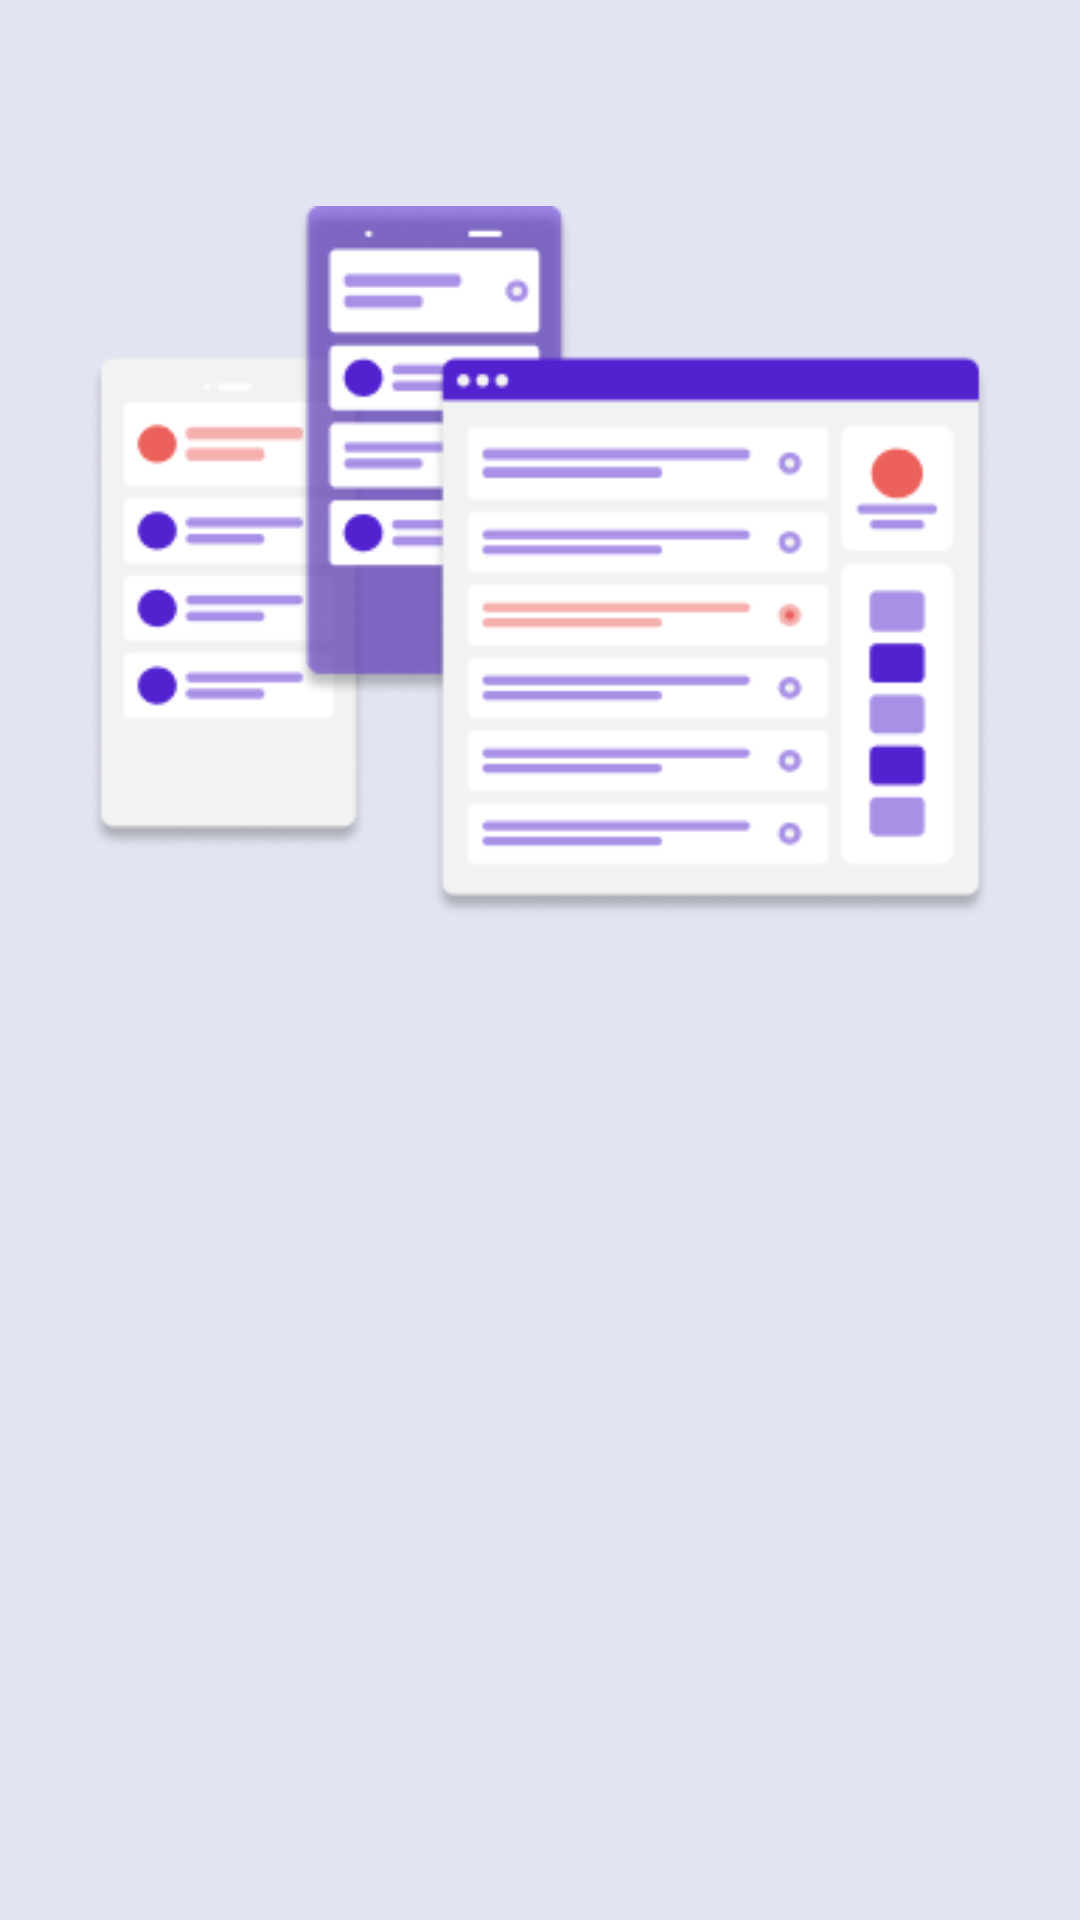

Write the Android layout XML for this screen, with the resource values it uses.
<!-- AndroidManifest.xml: application theme Theme.MyReddit -->
<!-- res/layout/onboarding_item_container.xml -->
<?xml version="1.0" encoding="utf-8"?>
<androidx.constraintlayout.widget.ConstraintLayout xmlns:android="http://schemas.android.com/apk/res/android"
    xmlns:app="http://schemas.android.com/apk/res-auto"
    xmlns:tools="http://schemas.android.com/tools"
    android:layout_width="match_parent"
    android:layout_height="match_parent"
    android:background="@color/custom_color_background">

    <ImageView
        android:id="@+id/imageOnboarding"
        android:layout_width="match_parent"
        android:layout_height="250dp"
        android:layout_marginStart="30dp"
        android:layout_marginEnd="30dp"
        android:contentDescription="@string/app_name"
        android:src="@drawable/onboarding_image0"
        app:layout_constraintBottom_toTopOf="@+id/tabs"
        app:layout_constraintEnd_toEndOf="parent"
        app:layout_constraintHorizontal_bias="0.5"
        app:layout_constraintStart_toStartOf="parent"
        app:layout_constraintTop_toTopOf="parent"
        app:layout_constraintVertical_bias="0.18" />

    <TextView
        android:id="@+id/textTitle"
        android:layout_width="match_parent"
        android:layout_height="wrap_content"
        android:layout_marginStart="35dp"
        android:layout_marginEnd="35dp"
        android:gravity="center"
        android:textColor="@color/custom_color_text_primary"
        android:textSize="22sp"
        android:textStyle="bold"
        app:layout_constraintBottom_toTopOf="@+id/tabs"
        app:layout_constraintEnd_toEndOf="parent"
        app:layout_constraintHorizontal_bias="0.0"
        app:layout_constraintStart_toStartOf="parent"
        app:layout_constraintTop_toBottomOf="@+id/imageOnboarding"
        app:layout_constraintVertical_bias="0.10"
        tools:text="Добро пожаловать в Humblr" />

    <TextView
        android:id="@+id/textDescription"
        android:layout_width="match_parent"
        android:layout_height="wrap_content"
        android:layout_marginStart="35dp"
        android:layout_marginEnd="35dp"
        android:layout_marginBottom="10dp"
        android:gravity="center"
        android:textColor="@color/custom_color_text_secondary"
        android:textSize="16sp"
        app:layout_constraintBottom_toTopOf="@+id/tabs"
        app:layout_constraintEnd_toEndOf="parent"
        app:layout_constraintHorizontal_bias="0.0"
        app:layout_constraintStart_toStartOf="parent"
        app:layout_constraintTop_toBottomOf="@+id/textTitle"
        app:layout_constraintVertical_bias="0.05"
        tools:text="Здесь собраны сообщества по всевозможным интересам" />

    <View
        android:id="@+id/tabs"
        android:layout_width="match_parent"
        android:layout_height="12dp"
        android:layout_marginStart="110dp"
        android:layout_marginTop="10dp"
        android:layout_marginEnd="110dp"
        app:layout_constraintBottom_toBottomOf="parent"
        app:layout_constraintEnd_toEndOf="parent"
        app:layout_constraintHorizontal_bias="0.0"
        app:layout_constraintStart_toStartOf="parent"
        app:layout_constraintTop_toTopOf="parent"
        app:layout_constraintVertical_bias="0.95" />


</androidx.constraintlayout.widget.ConstraintLayout>
<!-- resources referenced by this layout -->
<resources>
  <color name="custom_color_background">#E2E4F1</color>
  <color name="custom_color_text_primary">#FF000000</color>
  <color name="custom_color_text_secondary">#353535</color>
  <!-- drawable onboarding_image0: png bitmap (drawable, 18462 bytes) -->
  <string name="app_name">Humblr</string>
  <style name="Theme.MyReddit" parent="Theme.MaterialComponents.Light.NoActionBar">
          
          <item name="colorPrimary">#764BE9</item>
          <item name="colorPrimaryVariant">@color/purple_700</item>
          <item name="colorOnPrimary">@color/white</item>
          
          <item name="colorSecondary">@color/teal_200</item>
          <item name="colorSecondaryVariant">@color/teal_700</item>
          <item name="colorOnSecondary">@color/black</item>
          
          <item name="android:statusBarColor">?attr/colorPrimaryVariant</item>
          
      </style>
  <color name="purple_700">#FF3700B3</color>
  <color name="white">#FFFFFFFF</color>
  <color name="teal_200">#FF03DAC5</color>
  <color name="teal_700">#FF018786</color>
  <color name="black">#FF000000</color>
</resources>
